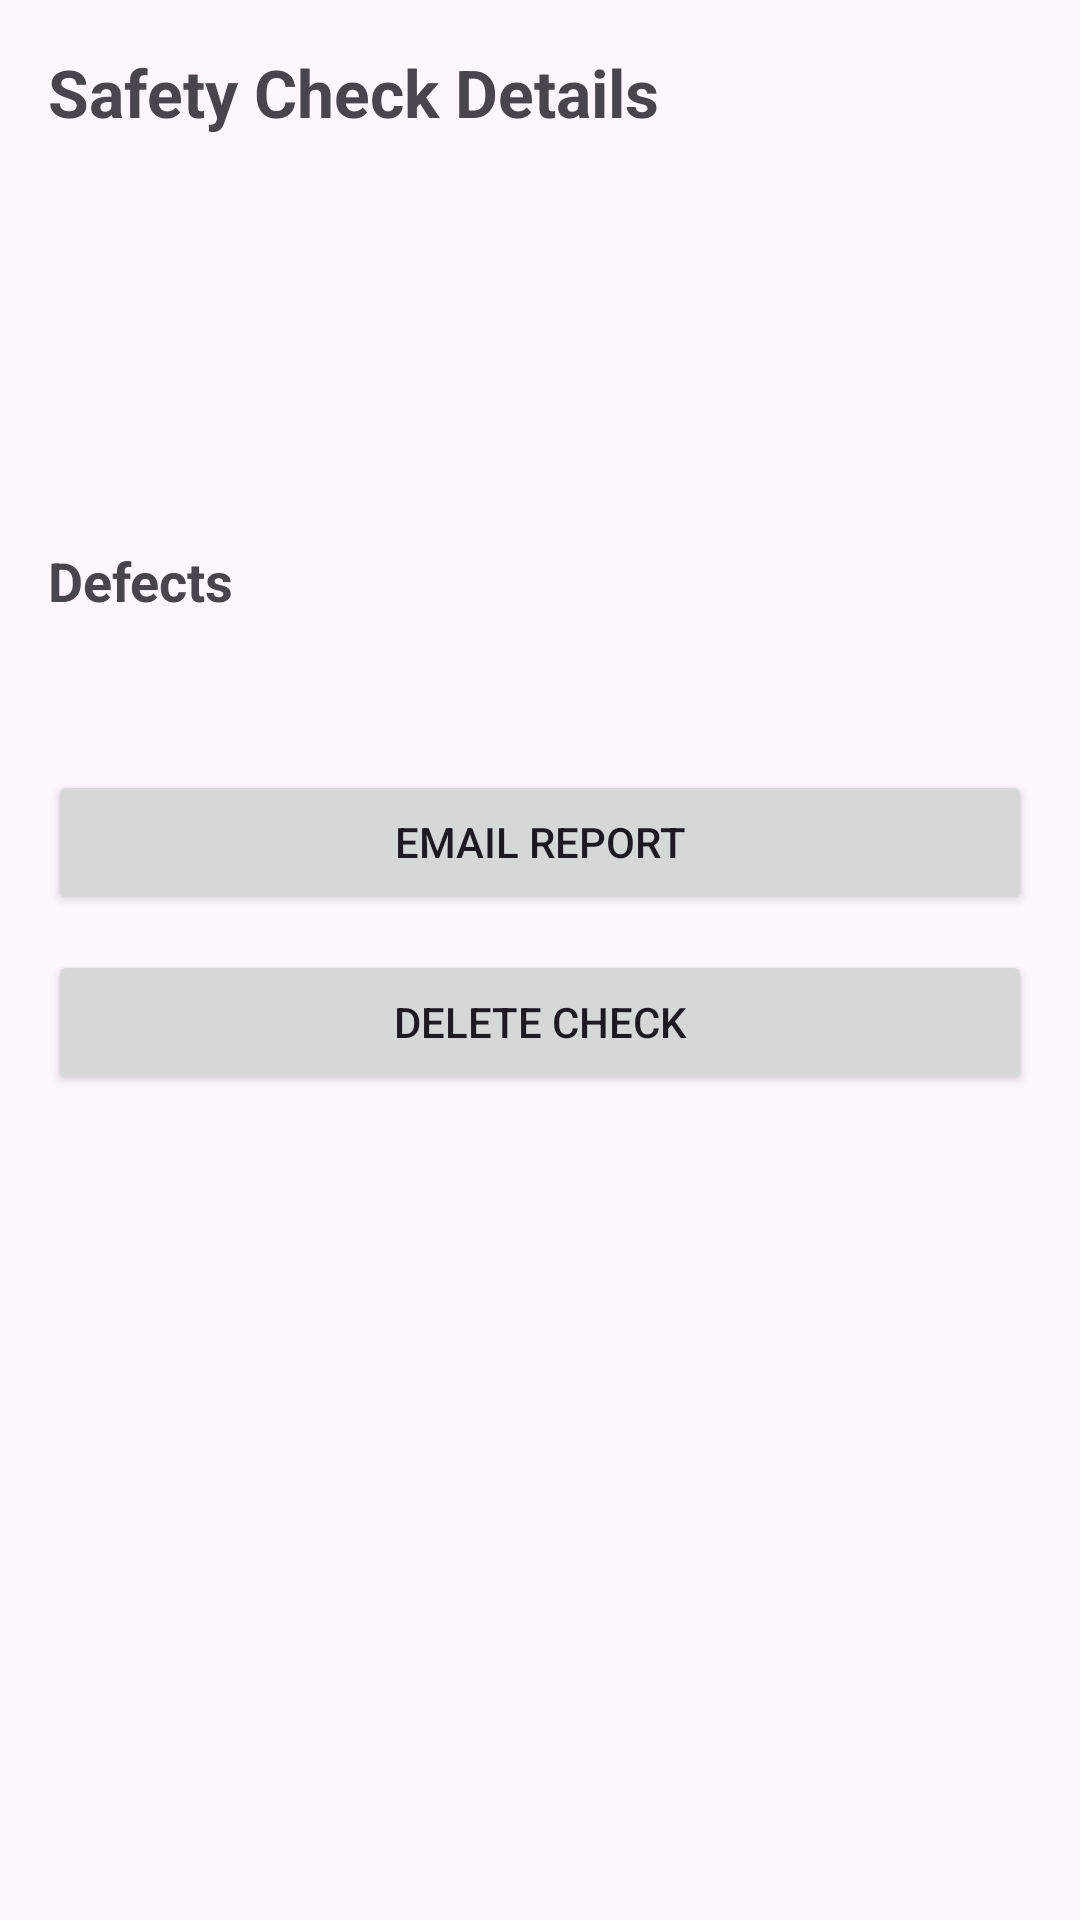

Here is an Android app screen rendered from its layout file. Give the layout XML and the strings, colors and styles it references.
<!-- AndroidManifest.xml: application theme Theme.SafeCheck -->
<!-- res/layout/activity_detail.xml -->
<?xml version="1.0" encoding="utf-8"?>
<ScrollView xmlns:android="http://schemas.android.com/apk/res/android"
    android:layout_width="match_parent"
    android:layout_height="match_parent">

    <LinearLayout
        android:layout_width="match_parent"
        android:layout_height="wrap_content"
        android:orientation="vertical"
        android:padding="16dp">

        <TextView
            android:id="@+id/txtDetailTitle"
            android:layout_width="wrap_content"
            android:layout_height="wrap_content"
            android:text="Safety Check Details"
            android:textSize="22sp"
            android:textStyle="bold" />

        <TextView
            android:id="@+id/txtDetailDate"
            android:layout_width="wrap_content"
            android:layout_height="wrap_content"
            android:layout_marginTop="16dp" />

        <TextView
            android:id="@+id/txtDetailVehicle"
            android:layout_width="wrap_content"
            android:layout_height="wrap_content"
            android:layout_marginTop="8dp" />

        <TextView
            android:id="@+id/txtDetailDriver"
            android:layout_width="wrap_content"
            android:layout_height="wrap_content"
            android:layout_marginTop="8dp" />

        <TextView
            android:id="@+id/txtDetailStatus"
            android:layout_width="wrap_content"
            android:layout_height="wrap_content"
            android:layout_marginTop="8dp" />

        <TextView
            android:id="@+id/txtDefectsHeading"
            android:layout_width="wrap_content"
            android:layout_height="wrap_content"
            android:layout_marginTop="20dp"
            android:text="Defects"
            android:textSize="18sp"
            android:textStyle="bold" />

        <TextView
            android:id="@+id/txtDefectsList"
            android:layout_width="match_parent"
            android:layout_height="wrap_content"
            android:layout_marginTop="8dp" />

        <Button
            android:id="@+id/btnEmailReport"
            android:layout_width="match_parent"
            android:layout_height="wrap_content"
            android:layout_marginTop="24dp"
            android:text="Email Report" />

        <Button
            android:id="@+id/btnDeleteCheck"
            android:layout_width="match_parent"
            android:layout_height="wrap_content"
            android:layout_marginTop="12dp"
            android:text="Delete Check" />

    </LinearLayout>
</ScrollView>
<!-- resources referenced by this layout -->
<resources>
  <style name="Theme.SafeCheck" parent="Base.Theme.SafeCheck" />
  <style name="Base.Theme.SafeCheck" parent="Theme.Material3.DayNight.NoActionBar">
          
          
      </style>
</resources>
